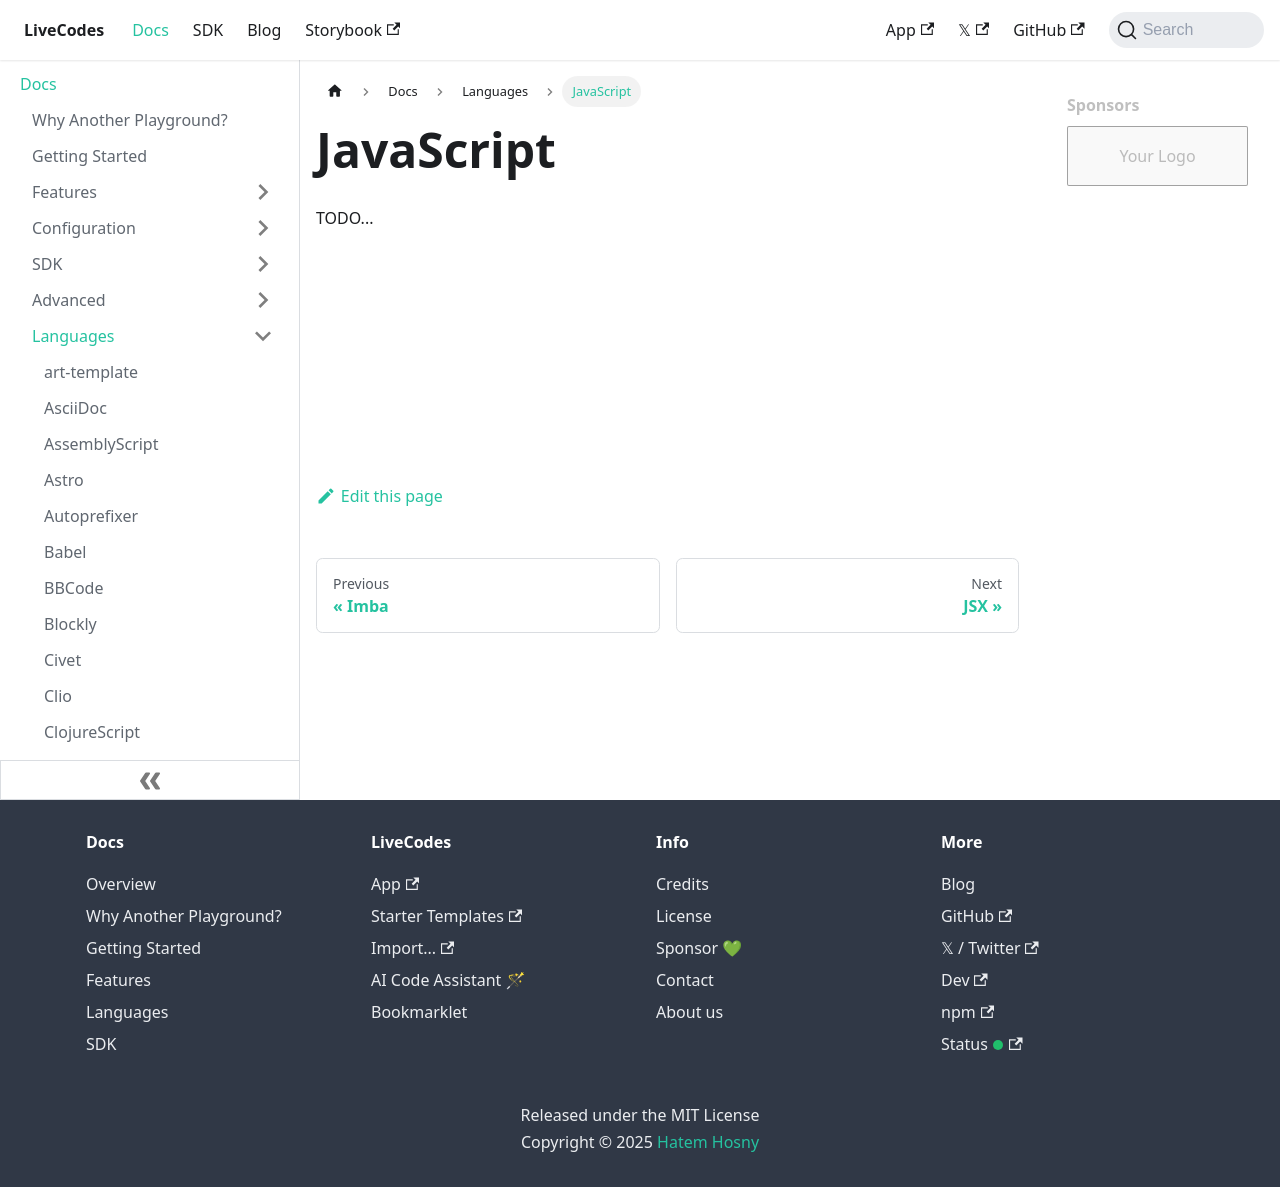

repository: HenriqueOs98/livecodes · page: docs/languages/javascript/index.html · generator: docusaurus

# JavaScript

TODO...
